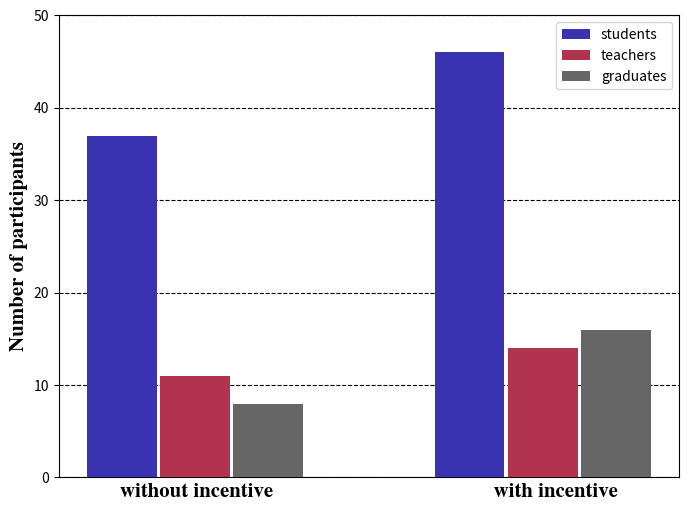

Generate this figure with matplotlib:
import matplotlib.pyplot as plt
import numpy as np
name_list = ['without incentive','with incentive']
a=[37,46]
b=[11,14]
c=[8,16]
x = list(range(len(a)))
total_width, n = 0.6, 3
width = total_width / n


figsize = 8,6
figure, ax = plt.subplots(figsize=figsize)


# set font for labels in two axis
font1 = {'family': 'Nimbus Roman',
     'weight': 'bold',
     'style':'normal',
     'size': 15,
     }

font2 = {'family': 'Nimbus Roman',
     'weight': 'normal',
     'style':'italic',
     'size': 15,
     }

ax.set_xlabel('without incentive                                          with incentive', font1)
ax.set_ylabel("Number of participants", font1)
ax.set_xticks([])

plt.bar(x, a, width=width, label='students', fc=(58/255, 51/255, 177/255),zorder=10)
for i in range(len(x)):
    x[i] = x[i] + width + 0.01
# plt.bar(x, b, width=width, label='teachers', tick_label=name_list,fc=(178/255, 51/255, 77/255),zorder=10)
plt.bar(x, b, width=width, label='teachers',fc=(178/255, 51/255, 77/255),zorder=10)

for i in range(len(x)):
    x[i] = x[i] + width+0.01
plt.bar(x, c, width=width, label='graduates', fc='0.4',zorder=10)
# plt.ylabel("Number of participants",fontsize=12)
my_y_ticks = np.arange( 0, 60, 10)
plt.yticks(my_y_ticks)
plt.grid(ls='--', color='black',zorder=0)
# plt.xticks(fontsize=12)
plt.legend()
plt.savefig('test_ye.png', dpi = 100)
plt.show()
